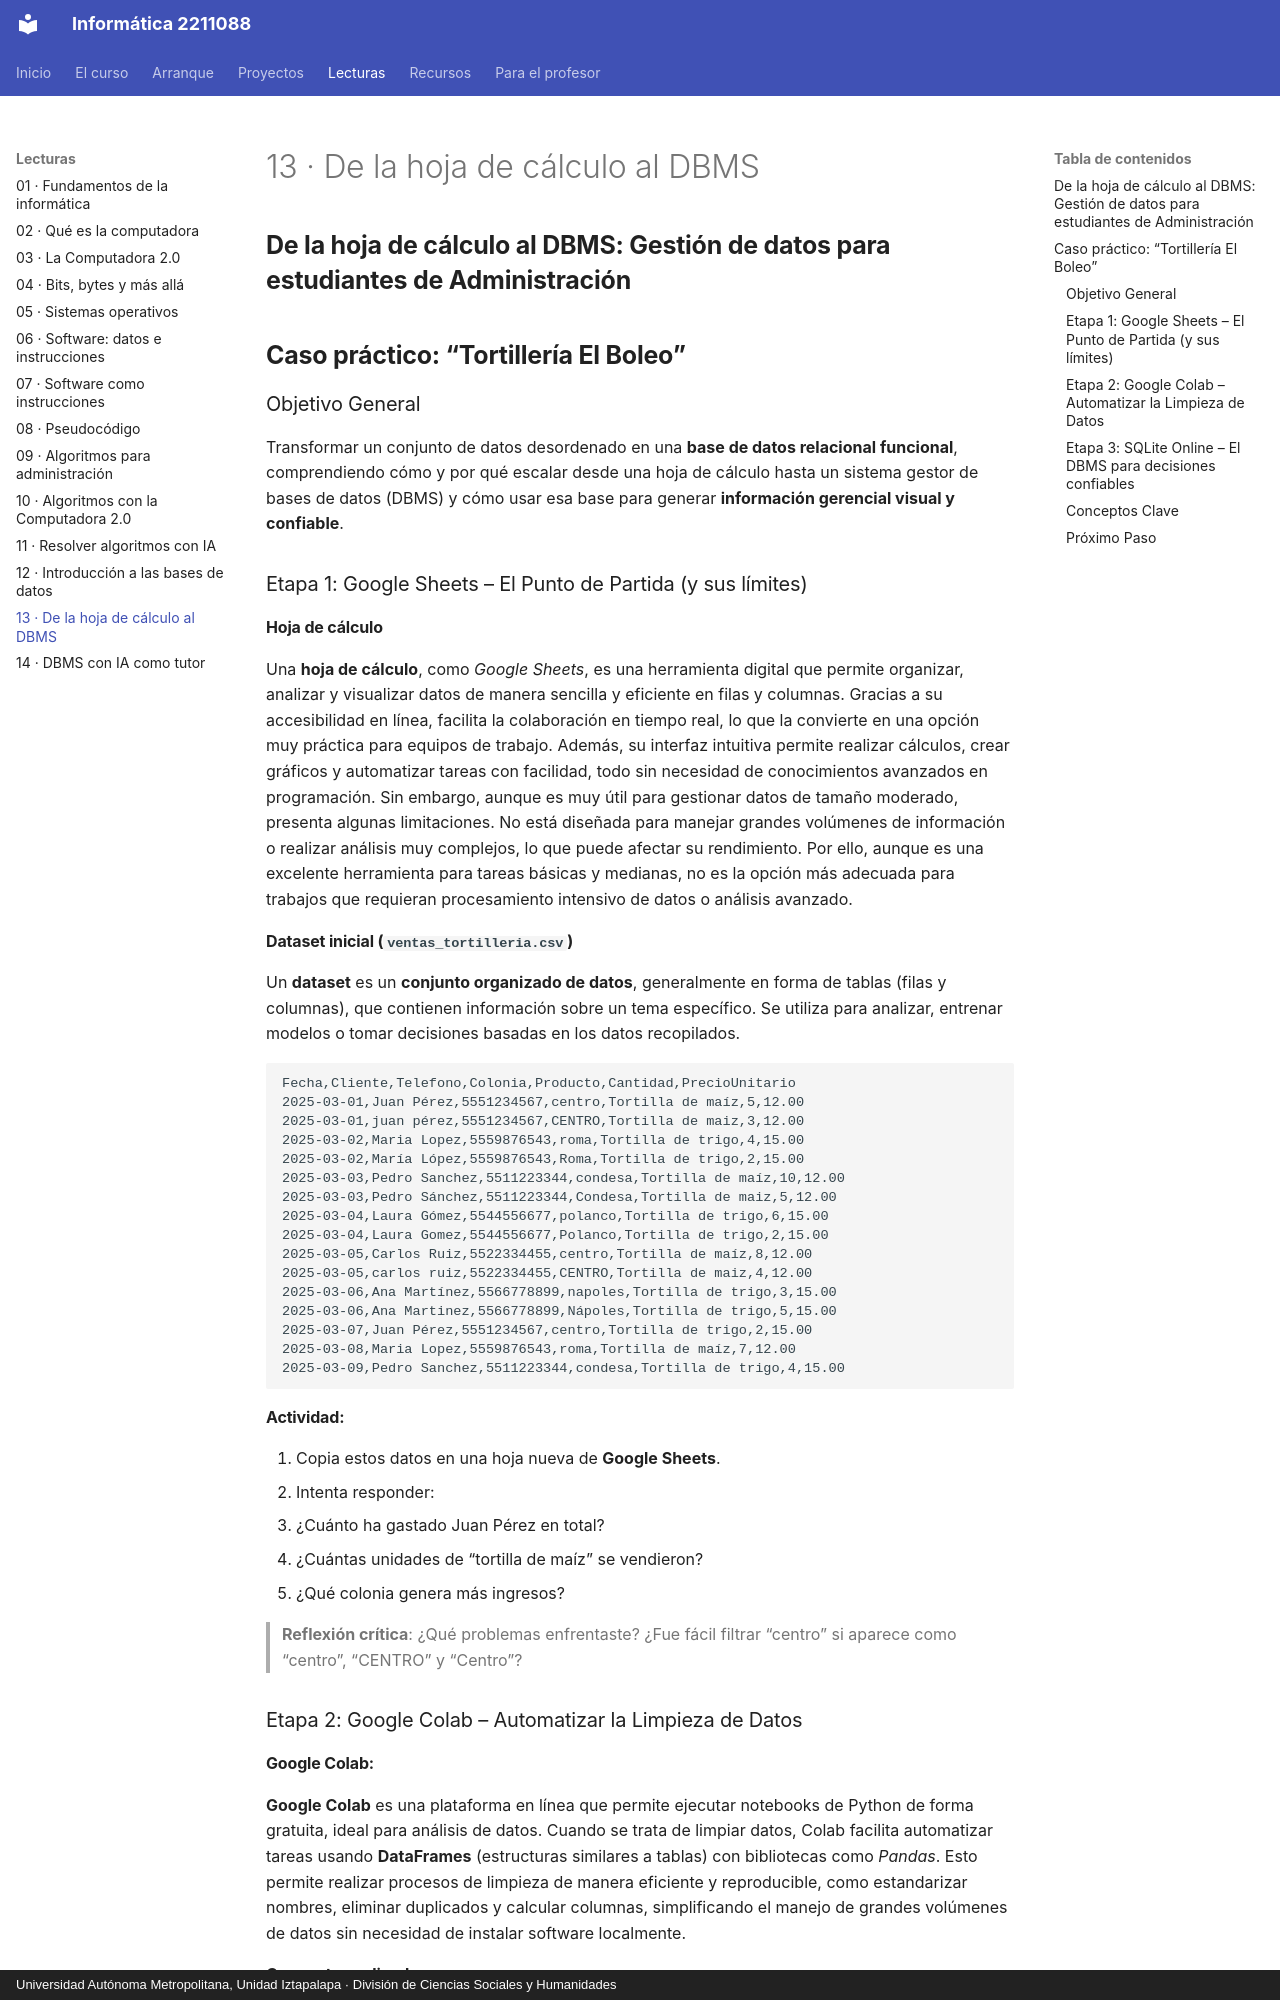

repository: jzavalar/Informatica · page: lecturas/13-de-la-hoja-de-calculo-al-dbms/index.html · generator: mkdocs · copyright: Universidad Autónoma Metropolitana, Unidad Iztapalapa · División de Ciencias Sociales y Humanidades

## **De la hoja de cálculo al DBMS: Gestión de datos para estudiantes de Administración**  
## **Caso práctico: “Tortillería El Boleo”**

### Objetivo General

Transformar un conjunto de datos desordenado en una **base de datos relacional funcional**, comprendiendo cómo y por qué escalar desde una hoja de cálculo hasta un sistema gestor de bases de datos (DBMS) y cómo usar esa base para generar **información gerencial visual y confiable**.

### Etapa 1: Google Sheets – El Punto de Partida (y sus límites)

#### Hoja de cálculo

Una **hoja de cálculo**, como *Google Sheets*, es una herramienta digital que permite organizar, analizar y visualizar datos de manera sencilla y eficiente en filas y columnas. Gracias a su accesibilidad en línea, facilita la colaboración en tiempo real, lo que la convierte en una opción muy práctica para equipos de trabajo. Además, su interfaz intuitiva permite realizar cálculos, crear gráficos y automatizar tareas con facilidad, todo sin necesidad de conocimientos avanzados en programación. 
Sin embargo, aunque es muy útil para gestionar datos de tamaño moderado, presenta algunas limitaciones. No está diseñada para manejar grandes volúmenes de información o realizar análisis muy complejos, lo que puede afectar su rendimiento. Por ello, aunque es una excelente herramienta para tareas básicas y medianas, no es la opción más adecuada para trabajos que requieran procesamiento intensivo de datos o análisis avanzado.

#### Dataset inicial (`ventas_tortilleria.csv`)

Un **dataset** es un **conjunto organizado de datos**, generalmente en forma de tablas (filas y columnas), que contienen información sobre un tema específico. Se utiliza para analizar, entrenar modelos o tomar decisiones basadas en los datos recopilados.

```csv
Fecha,Cliente,Telefono,Colonia,Producto,Cantidad,PrecioUnitario
2025-03-01,Juan Pérez,5551234567,centro,Tortilla de maíz,5,12.00
2025-03-01,juan pérez,5551234567,CENTRO,Tortilla de maiz,3,12.00
2025-03-02,Maria Lopez,5559876543,roma,Tortilla de trigo,4,15.00
2025-03-02,María López,5559876543,Roma,Tortilla de trigo,2,15.00
2025-03-03,Pedro Sanchez,5511223344,condesa,Tortilla de maíz,10,12.00
2025-03-03,Pedro Sánchez,5511223344,Condesa,Tortilla de maiz,5,12.00
2025-03-04,Laura Gómez,5544556677,polanco,Tortilla de trigo,6,15.00
2025-03-04,Laura Gomez,5544556677,Polanco,Tortilla de trigo,2,15.00
2025-03-05,Carlos Ruiz,5522334455,centro,Tortilla de maíz,8,12.00
2025-03-05,carlos ruiz,5522334455,CENTRO,Tortilla de maiz,4,12.00
2025-03-06,Ana Martínez,5566778899,napoles,Tortilla de trigo,3,15.00
2025-03-06,Ana Martinez,5566778899,Nápoles,Tortilla de trigo,5,15.00
2025-03-07,Juan Pérez,5551234567,centro,Tortilla de trigo,2,15.00
2025-03-08,Maria Lopez,5559876543,roma,Tortilla de maíz,7,12.00
2025-03-09,Pedro Sanchez,5511223344,condesa,Tortilla de trigo,4,15.00
```

#### Actividad:

1. Copia estos datos en una hoja nueva de **Google Sheets**.
2. Intenta responder:
   - ¿Cuánto ha gastado Juan Pérez en total?
   - ¿Cuántas unidades de “tortilla de maíz” se vendieron?
   - ¿Qué colonia genera más ingresos?

> **Reflexión crítica**: ¿Qué problemas enfrentaste? ¿Fue fácil filtrar “centro” si aparece como “centro”, “CENTRO” y “Centro”?


### Etapa 2: Google Colab – Automatizar la Limpieza de Datos
